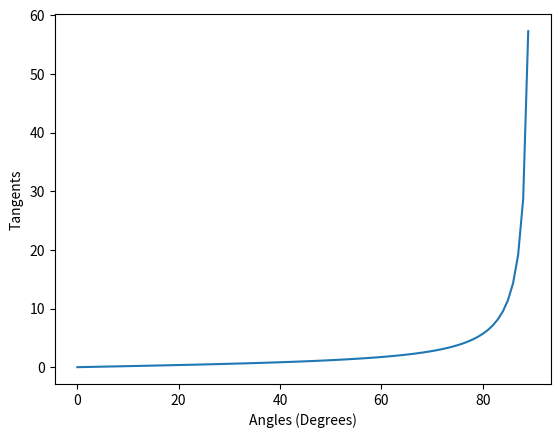

The script that saved this image: (Note: this script raises an exception after producing the figure.)
x = 5
y = 7
z = x*y
print(z)

import numpy as np
import matplotlib.pyplot as plt
from scipy.special import erf

x = np.tan(np.radians(45))
print(x)

# Creates an array of values from 0 to 90
angles = np.arange(0,90,1)

# Converts angles from degrees to radians
angles_radians = np.radians(angles)

# Takes tangent of each angle
tangents = np.tan(angles_radians)

# Plots angles vs. tangents
plt.plot(angles,tangents)

# Sets x and y axes labels
plt.xlabel('Angles (Degrees)')
plt.ylabel('Tangents')

# Calculate elastic modulus for a rock with 20% extension at 150 MPa. Print the elastic modulus.

# sigma = # MPa
# e =
# elastic = # MPa

# print(elastic, ' MPa')

# Make an array of strains from 0% to 100%
# strains = np.arange()

# Make an array of all gabbro moduli
# moduli = np.arange() # GPa

# Calculate stress for each of these moduli
# for modulus in moduli:
    # stresses = 
    # plt.plot(strains,stresses,label=str(modulus) + ' GPa')

# Add labels to the axes and a legend
# plt.xlabel('Strain')
# plt.ylabel('Stress (GPa)')
# plt.legend()

# Save the plot
# plt.savefig('out_moduli.jpg')

# for modulus in moduli:
    # stresses =
    # stress_40 = stresses[np.where(strains==)]
    # print('Elastic Modulus: ',modulus,' GPa')
    # print('Stress at 40% elongation: ', stress_40[0],' GPa')
    # print('')

# Make array of stresses
# stresses_GPa = np.arange() # GPa

# Convert to Pa
# stresses_Pa = stresses_GPa * 1e9 #Pa

# Define viscosities
# visc1 = # Pa*s
# visc2 = # Pa*s

# Calculate strain rates
# strain_rate1 =
# strain_rate2 =

# Plot

# plt.plot(,,label=visc1)
# plt.plot(,,label=visc2)
# plt.xlabel('Strain Rate (/s)')
# plt.ylabel('Normal Stress (Pa)')
# plt.loglog()
# plt.legend()
# plt.savefig('out_newtonian.jpg')



# sr_10_visc1 = 
# sr_10_visc2 = 

# print('Viscosity: ',visc1,' Pa*s')
# print('Strain rate at 10 GPa: ', float(sr_10_visc1),' /s')
# print('')

# print('Viscosity: ',visc2,' Pa*s')
# print('Strain rate at 10 GPa: ', float(sr_10_visc2),' /s')
# print('')

# Define constants
# Ao =  
# E = # J/mol*K
# strain_rate = # /s
# R = # J/mol*K

# Make temperature array
# T = np.arange() # K

# Calculate viscosities (use np.exp for the "exp" part of the equation)
# eta = # Pa*s

# Calculate yield stress
# yield_stress = # Pa

# Plot
# plt.plot()
# plt.gca().invert_yaxis()
# plt.xscale('log')
# plt.xlabel('Yield Stress (MPa)')
# plt.ylabel('Temperature (K)')
# plt.savefig('out_viscoplastic.jpg')

# Calculate pressure with depth (density*gravity*depth)
# depths = np.arange() # m
# density = # kg*m^-3
# g = # m*s^-2

# sigma_n = # Pa

# Use np.where to determine where stress <200 MPa and >200 MPa
# under = np.where(sigma_n<=200e6)
# over = np.where(sigma_n>200e6)

# Calculate <200 MPa critical stresses
# crit_stress1 = sigma_n[under]*0.85 # Pa

# Calculate >200 MPa
# crit_stress2 = 60e6 + sigma_n[over]*0.6 # Pa

# Combine
# crit_stress_combined = np.concatenate([crit_stress1,crit_stress2]) # Pa

# Plot as MPa vs km
# plt.plot()
# plt.gca().invert_yaxis()
# plt.xlabel('Critical Stress (MPa)')
# plt.ylabel('Depth (km)')
# plt.savefig('out_byerlee.jpg')


# Define a temperature profile for the lithosphere (half-space cooling model)
kappa = 1e-6  # m^2/s, diffusivity
Ts = 273      # K, surface temperature
Tm = 1673     # K, mantle temperature

sec2yr = 3600*24*365   # s/yr
age_sec = 80e6*sec2yr   # s, age of the lithosphere in seconds

# Calculate the temperature profile
T_withdepth = Ts + (Tm - Ts)*erf(depths/(2*np.sqrt(kappa*age_sec))) # K

# Calculate viscosities
# eta = 

# Calculate yield stress
# yield_stress =

# Plot
# plt.plot()
# plt.plot()
# plt.gca().invert_yaxis()
# plt.xlabel('Strength (MPa)')
# plt.ylabel('Depth (km)')
# plt.xlim(0,1250)
# plt.savefig('out_tree1.jpg')

# strength = np.minimum() # Pa

# plt.plot()
# plt.gca().invert_yaxis()
# plt.xlabel('Strength (MPa)')
# plt.ylabel('Depth (km)')
# plt.xlim(0,1250)
# plt.savefig('out_tree2.jpg')

# strength_40km = 
# print('Strength at 40 km: ',strength_40km[0]/1e6,' MPa')

# strength_70km =
# print('Strength at 70 km: ',strength_70km[0]/1e6,' MPa')